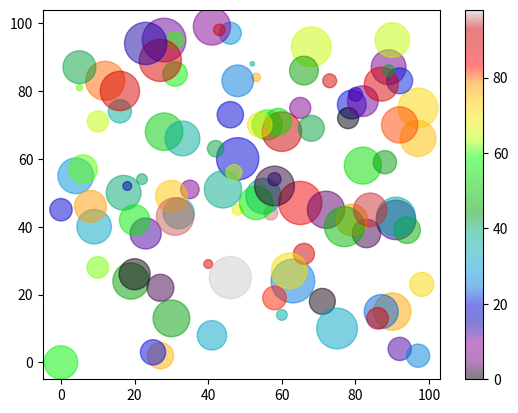

Generate this figure with matplotlib:
# !Combine Color Size and Alpha
# Three lines to make our compiler able to draw:


import matplotlib.pyplot as plt
import numpy as np

x = np.random.randint(100, size=(100))
y = np.random.randint(100, size=(100))
colors = np.random.randint(100, size=(100))
sizes = 10 * np.random.randint(100, size=(100))

plt.scatter(x, y, c=colors, s=sizes, alpha=0.5, cmap='nipy_spectral')

plt.colorbar()

plt.show()
plt.savefig('plot.png')
